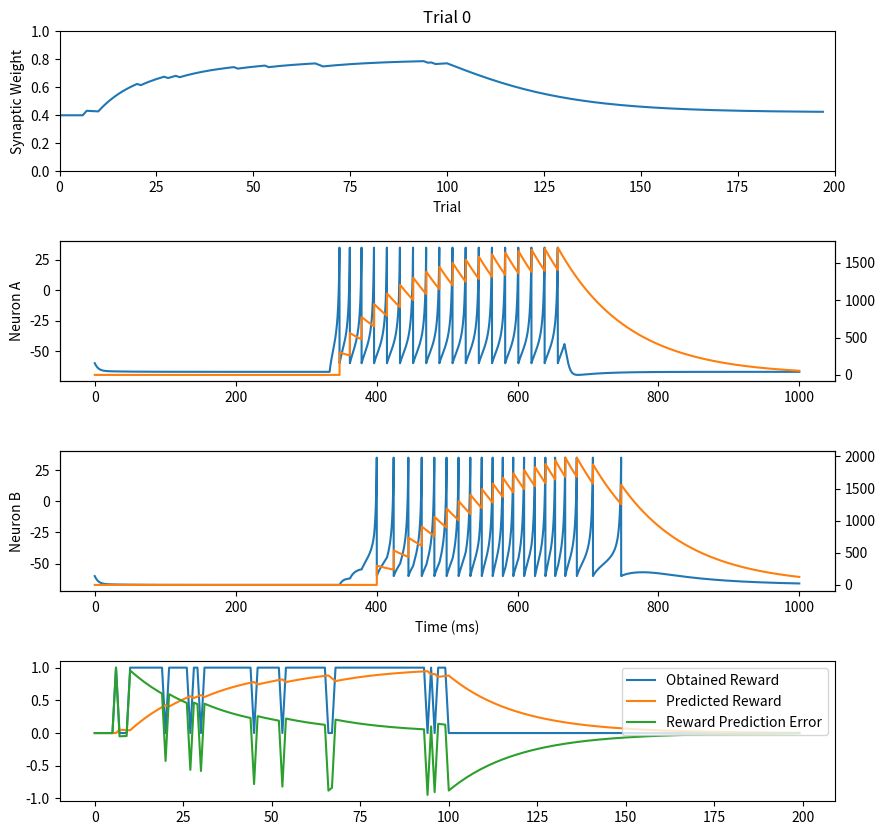

The matplotlib source for this figure: (Note: this script raises an exception after producing the figure.)
## Reinforcement Learning Script 
# [redacted]
## https://crossley.github.io/cogs3020/lectures/week_10/demo_rl.html

import numpy as np
import matplotlib.pyplot as plt
from matplotlib.animation import FuncAnimation

T = 1000  # Number of time steps
dt = 0.1  # Time step size
t = np.arange(0, T, dt) # Time vector
n = t.shape[0]  # Number of time steps
N = 200 # number of trials

psp_amp = 3e5 # post-synaptic potential amplitude
psp_decay = 100 # post-synaptic potential decay time constant

# C, vr, vt, vp, a, b, c, d, k, E
iz_params = np.array(
    [100, -60, -40, 35, 0.03, -2, -50, 100, 0.7, 0]   # regular spiking
)

C = iz_params[0]
vr = iz_params[1]
vt = iz_params[2]
vp = iz_params[3]
a = iz_params[4]
b = iz_params[5]
c = iz_params[6]
d = iz_params[7]
k = iz_params[8]
E = iz_params[9]

# external input
I = np.zeros(n)
I[n//3:n//3*2] = 500

# define neurons
v_A = np.zeros((N, n))
u_A = np.zeros((N, n))
g_A = np.zeros((N, n))
spike_A = np.zeros((N, n))

v_B = np.zeros((N, n))
u_B = np.zeros((N, n))
g_B = np.zeros((N, n))
spike_B = np.zeros((N, n))

# initial conditions
v_A[:, 0] = vr # resting potential
u_A[:, 0] = b * vr # initial recovery variable
g_A[:, 0] = 0 # initial synaptic conductance

v_B[:, 0] = vr # resting potential
u_B[:, 0] = b * vr # initial recovery variable
g_B[:, 0] = 0 # initial synaptic conductance

# weight betwee neuron A and neuron B
w = np.zeros(n)
w[0] = 0.4

# critic parameters
response = np.zeros(N)
r_obtained = np.zeros(N)
r_predicted = np.zeros(N)
delta = np.zeros(N)

for trl in range(N-1): # iterate over trials

    for i in range(1, n): # iterate over time steps

        # update neuron A
        dvdt_A = ((k * (v_A[trl, i-1] - vr) * (v_A[trl, i-1] - vt)) - u_A[trl, i-1] + E + I[i-1]) / C
        dudt_A = a * (b * v_A[trl, i-1] - u_A[trl, i-1])
        dgdt_A = (-g_A[trl, i-1] + psp_amp * spike_A[trl, i-1]) / psp_decay

        # Update the state variables
        v_A[trl, i] = v_A[trl, i-1] + dvdt_A * dt
        u_A[trl, i] = u_A[trl, i-1] + dudt_A * dt
        g_A[trl, i] = g_A[trl, i-1] + dgdt_A * dt

        # Update spike records
        if v_A[trl,  i] >= vp:
            v_A[trl, i - 1] = vp
            v_A[trl, i] = vr
            u_A[trl, i] += d
            if i > n//10:
                spike_A[trl, i] = 1

        # update neuron B
        dvdt_B = ((k * (v_B[trl, i-1] - vr) * (v_B[trl, i-1] - vt)) - u_B[trl, i-1] + E + w[trl] * g_A[trl, i-1]) / C
        dudt_B = a * (b * v_B[trl, i-1] - u_B[trl, i-1])
        dgdt_B = (-g_B[trl, i-1] + psp_amp * spike_B[trl, i-1]) / psp_decay

        # Update the state variables
        v_B[trl, i] = v_B[trl, i-1] + dvdt_B * dt
        u_B[trl, i] = u_B[trl, i-1] + dudt_B * dt
        g_B[trl, i] = g_B[trl, i-1] + dgdt_B * dt

        # Update spike records
        if v_B[trl,  i] >= vp:
            v_B[trl, i - 1] = vp
            v_B[trl, i] = vr
            u_B[trl, i] += d
            if i > n//10:
                spike_B[trl, i] = 1

    # Determine response probability.
    resp_prob = 1.0 / (1.0 + np.exp(-w[trl] * 10 + 5))

    # determine network action
    if np.random.rand() < resp_prob:
        response[trl] = 1
    else:
        response[trl] = 0

    # determine obtained reward
    if response[trl] == 1:
        r_obtained[trl] = 1.0
    else:
        r_obtained[trl] = 0.0

    # If in the extinction phase no reward is given
    if trl > N//2:
        r_obtained[trl] = 0.0

    # determine reward prediction error
    delta[trl] = r_obtained[trl] - r_predicted[trl]

    # determine predicted reward
    alpha_pr = 0.05
    r_predicted[trl+1] = r_predicted[trl] + alpha_pr * (r_obtained[trl] - r_predicted[trl])

    # update weights with bio Hebbian learning rule modified for RL
    alpha = 1e-8; beta = 1e-8; lamb = 1e-5; theta = 1e2;

    pre = g_A[trl, :].sum()
    post = g_B[trl, :].sum()

    post_ltp_1 = np.heaviside(post - theta, 0)
    post_ltd_1 = np.heaviside(theta - post, 0)

    post_ltp_2 = 1.0 - np.exp(-lamb * (post - theta))
    post_ltd_2 = np.exp(-lamb * (theta - post))

    delta_w = 0.0
    if delta[trl] > 0:
        # LTP caused by strong post-synaptic activity and positive reward prediction error
        delta_w += alpha * pre * post_ltp_1 * post_ltp_2 * (1 - w[trl]) * delta[trl]
    else:
        # LTD caused by strong post-synaptic activity and negative reward prediction error
        delta_w -= alpha * pre * post_ltp_1 * post_ltp_2 * (1 - w[trl]) * np.abs(delta[trl])

    # LTD also caused by weak post-synaptic activity
    delta_w -= beta * pre * post_ltd_1 * post_ltd_2 * w[trl]

    w[trl+1] = w[trl] + delta_w

# plot the results as an animation
fig, ax = plt.subplots(4, 1, squeeze=False, figsize=(10, 10))

fig.subplots_adjust(hspace=0.5, wspace=0.5)

z0 = ax[0, 0].plot(np.arange(0, trl, 1), w[0:trl], color='C0')[0]
ax[0, 0].set_xlim(0, N)
ax[0, 0].set_ylim(0, 1)

ax1 = ax[1, 0]
ax2 = ax1.twinx()
z1 = ax1.plot(t, v_A[0, :], color='C0')[0]
z2 = ax2.plot(t, g_A[0, :], color='C1')[0]

ax3 = ax[2, 0]
ax4 = ax3.twinx()
z3 = ax3.plot(t, v_B[0, :], color='C0')[0]
z4 = ax4.plot(t, g_B[0, :], color='C1')[0]

z5 = ax[3, 0].plot(np.arange(0, N, 1), r_obtained, color='C0', label="Obtained Reward")[0]
z6 = ax[3, 0].plot(np.arange(0, N, 1), r_predicted, color='C1', label="Predicted Reward")[0]
z7 = ax[3, 0].plot(np.arange(0, N, 1), delta, color='C2', label="Reward Prediction Error")[0]

title = ax[0, 0].set_title('Trial 0')
ax[0, 0].set_ylabel('Synaptic Weight')
ax[0, 0].set_xlabel('Trial')
ax[1, 0].set_ylabel('Neuron A')
ax[2, 0].set_xlabel('Time (ms)')
ax[2, 0].set_ylabel('Neuron B')
ax[2, 0].set_xlabel('Time (ms)')
ax[3, 0].legend(loc='upper right')

def update(frame):
    title.set_text(f'Trial {frame}')
    z0.set_xdata(np.arange(0, frame, 1))
    z0.set_ydata(w[0:frame])
    z1.set_ydata(v_A[frame, :])
    z2.set_ydata(g_A[frame, :])
    z3.set_ydata(v_B[frame, :])
    z4.set_ydata(g_B[frame, :])
    z5.set_xdata(np.arange(0, frame, 1))
    z5.set_ydata(r_obtained[0:frame])
    z6.set_xdata(np.arange(0, frame, 1))
    z6.set_ydata(r_predicted[0:frame])
    z7.set_xdata(np.arange(0, frame, 1))
    z7.set_ydata(delta[0:frame])

    return title, z0, z1, z2, z3, z4

ani = FuncAnimation(fig, update, frames=N-1, blit=False, interval=100)
ani.save("../videos/bio_two_cell_hebb_rl.mp4", writer="ffmpeg", fps=10)